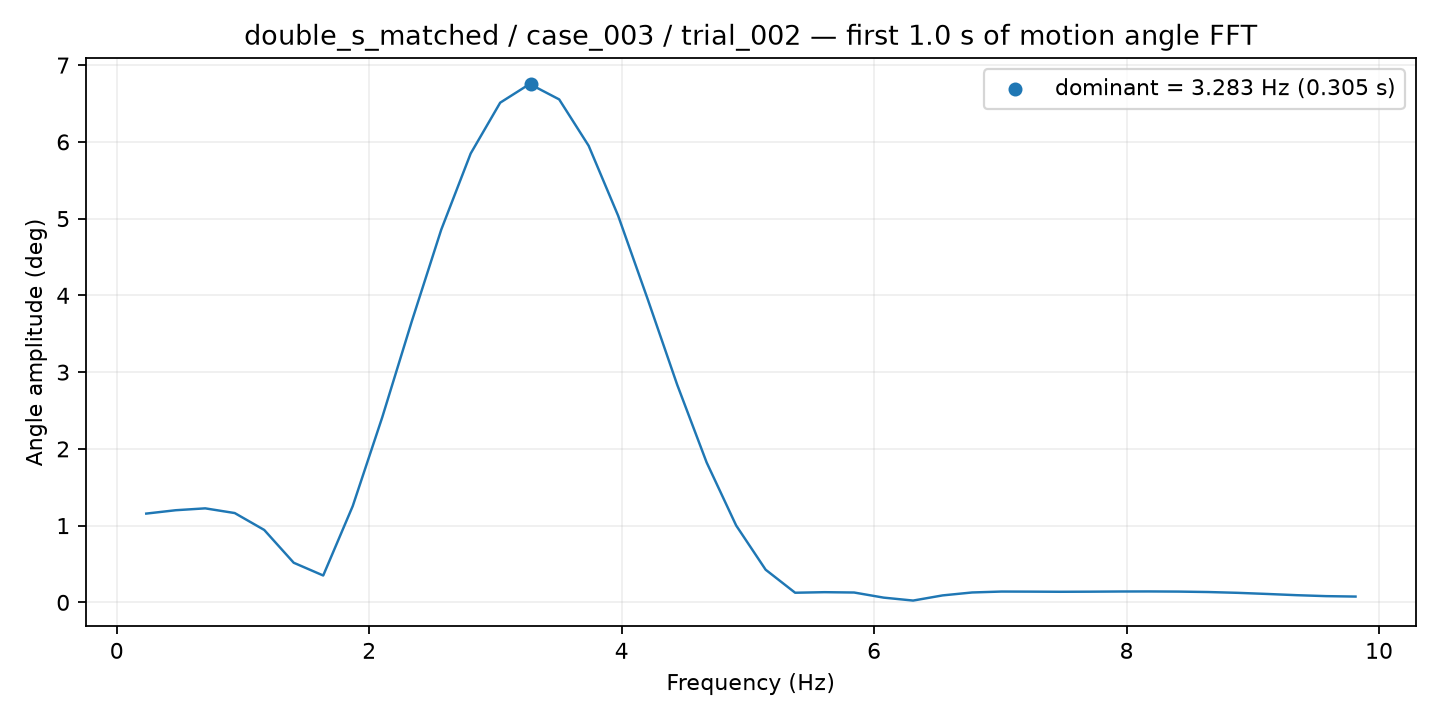

Source data for this figure (header and first rows):
frequency_hz, amplitude_deg
0.2337, 1.157
0.4673, 1.201
0.701, 1.225
0.9346, 1.164
1.168, 0.9437
1.402, 0.5163
1.636, 0.3501
1.869, 1.254
2.103, 2.41
2.337, 3.658
2.57, 4.855
2.804, 5.849
3.038, 6.511
3.271, 6.754
3.505, 6.554
3.739, 5.949
3.972, 5.037
4.206, 3.952
4.44, 2.837
4.673, 1.823
4.907, 1.002
5.141, 0.4257
5.374, 0.1256
5.608, 0.1329
5.842, 0.1284
6.075, 0.0619
6.309, 0.0236
6.543, 0.09087
6.776, 0.1291
7.01, 0.1411
7.244, 0.1399
7.477, 0.138
7.711, 0.1394
7.944, 0.1417
8.178, 0.1424
8.412, 0.1405
8.645, 0.1348
8.879, 0.1244
9.113, 0.1097
9.346, 0.09378
9.58, 0.08133
9.814, 0.07569
